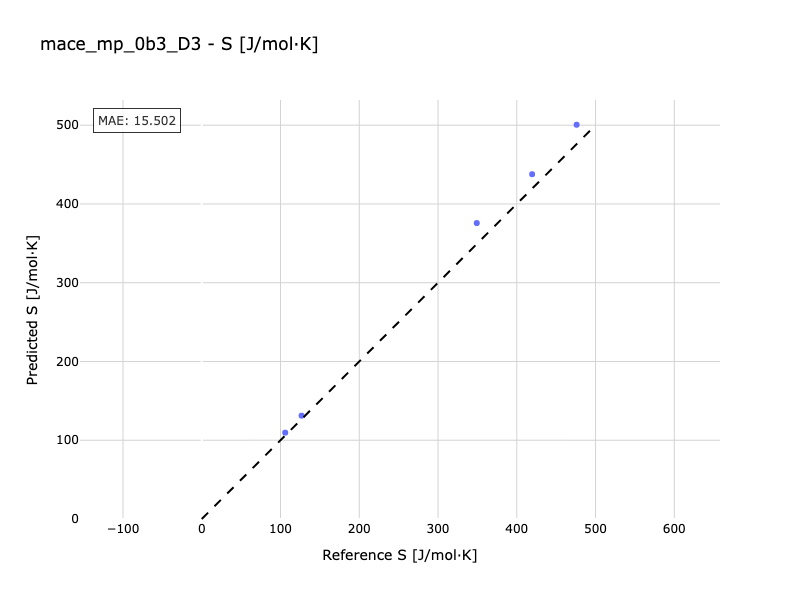

The data file committed next to this chart (first rows):
Reference, Predicted
106, 109.6
349.2, 375.8
126.7, 131.2
476, 500.6
419.5, 437.8
